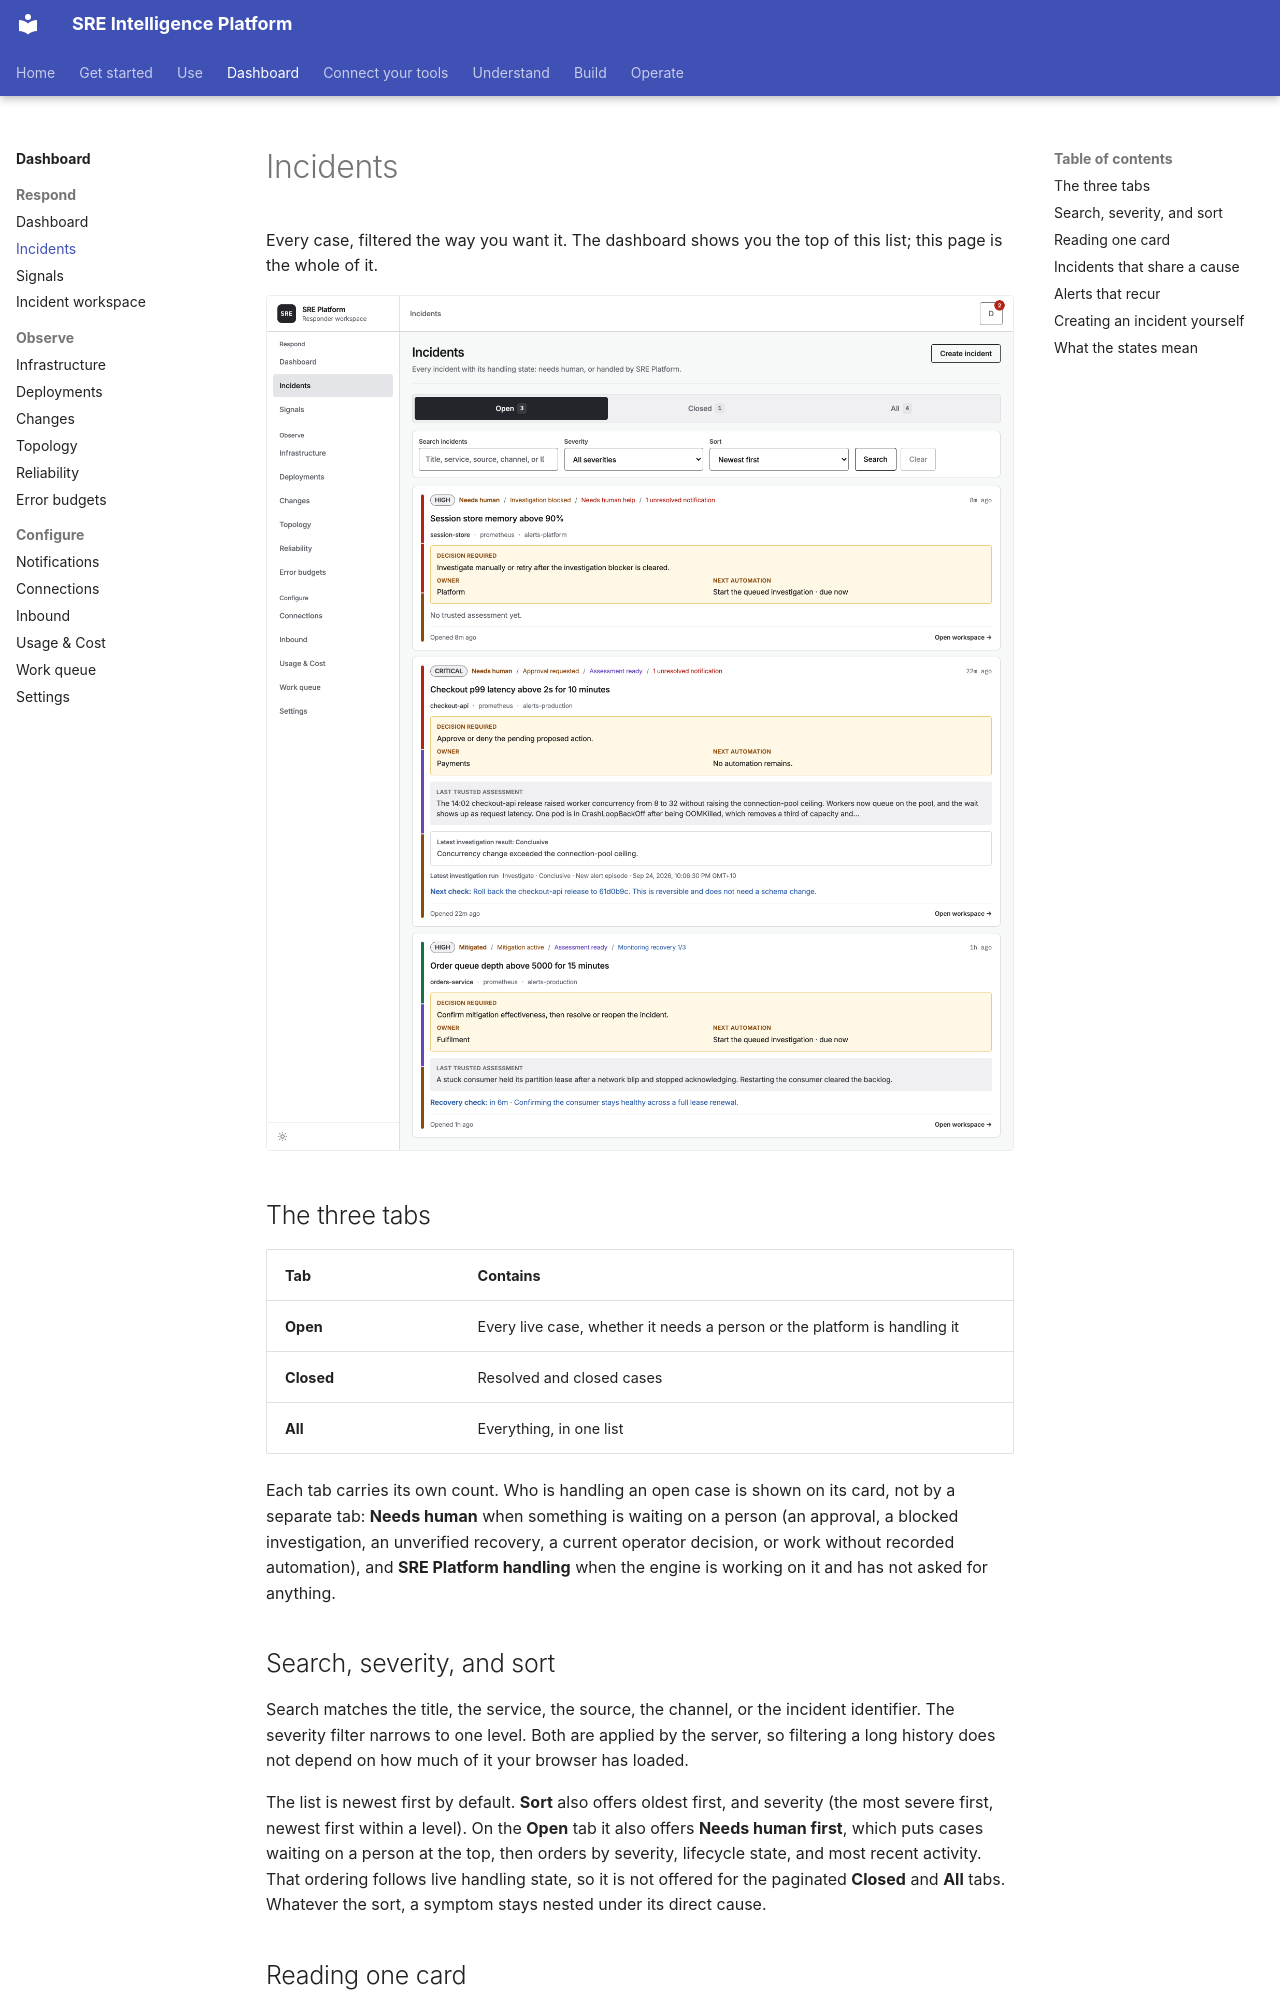

repository: chrisleekr/sre-platform · page: dashboard/incidents/index.html · generator: mkdocs

# Incidents

Every case, filtered the way you want it. The dashboard shows you the top of this list; this page is
the whole of it.

![The incident queue](../assets/screenshots/incidents-light.png#only-light)
![The incident queue](../assets/screenshots/incidents-dark.png#only-dark)

## The three tabs

| Tab | Contains |
| --- | --- |
| **Open** | Every live case, whether it needs a person or the platform is handling it |
| **Closed** | Resolved and closed cases |
| **All** | Everything, in one list |

Each tab carries its own count. Who is handling an open case is shown on its card, not by a
separate tab: **Needs human** when something is waiting on a person (an approval, a blocked
investigation, an unverified recovery, a current operator decision, or work without recorded
automation), and **SRE Platform handling** when the engine is working on it and has not asked for
anything.

## Search, severity, and sort

Search matches the title, the service, the source, the channel, or the incident identifier. The
severity filter narrows to one level. Both are applied by the server, so filtering a long history
does not depend on how much of it your browser has loaded.

The list is newest first by default. **Sort** also offers oldest first, and severity (the most
severe first, newest first within a level). On the **Open** tab it also offers **Needs human
first**, which puts cases waiting on a person at the top, then orders by severity, lifecycle
state, and most recent activity. That ordering follows live handling state, so it is not offered
for the paginated **Closed** and **All** tabs. Whatever the sort, a symptom stays nested under its
direct cause.
